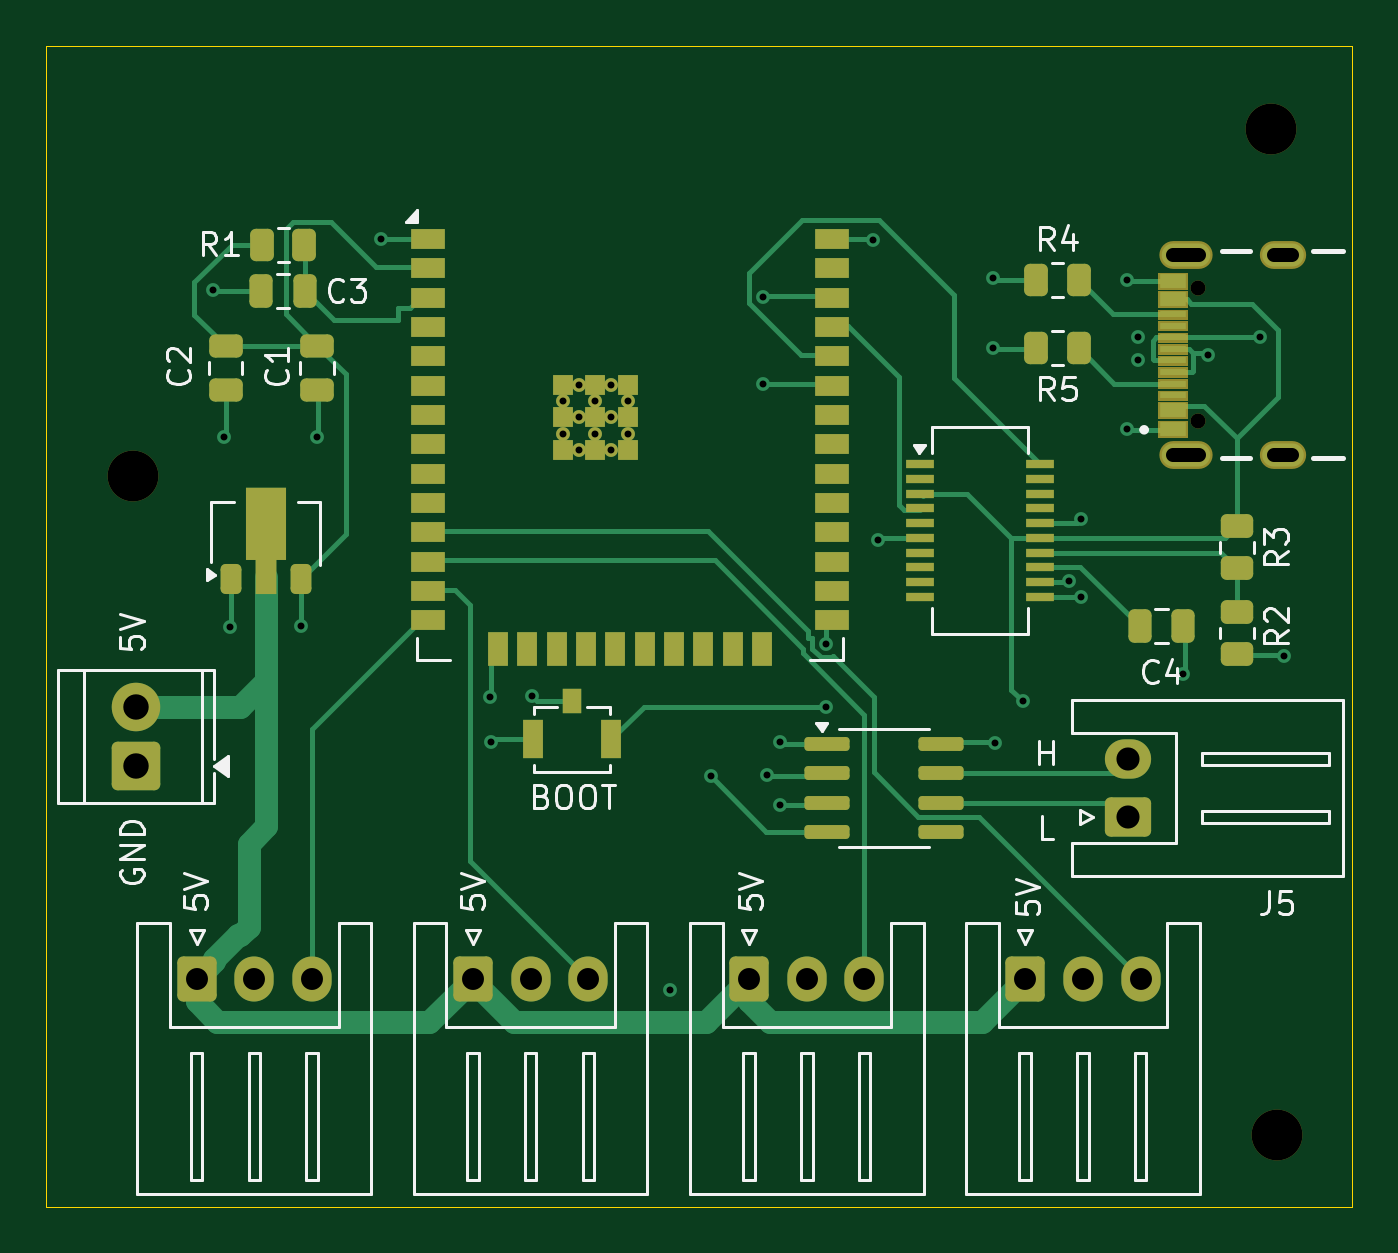
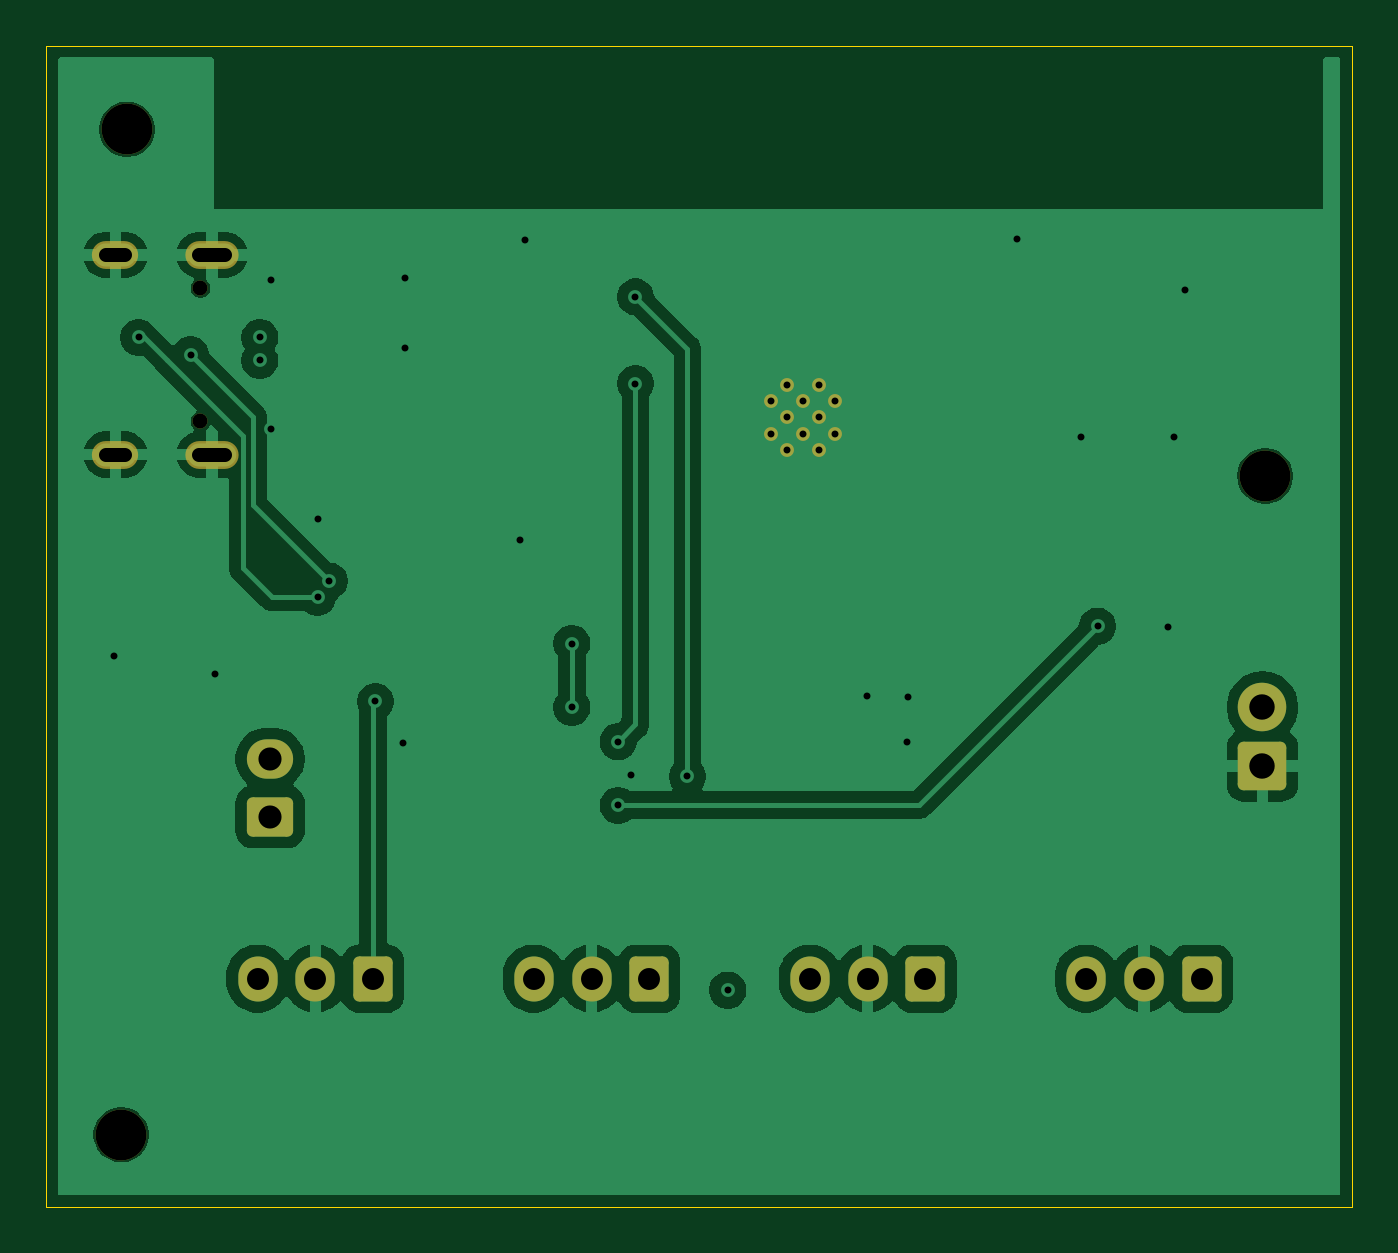
Circuit board: 11 layer files. Board 56.5 x 50.2 mm.
- bottom_copper: Tesla Ambient Lighting-B_Cu.gbr (64963 bytes)
- bottom_mask: Tesla Ambient Lighting-B_Mask.gbr (2897 bytes)
- paste: Tesla Ambient Lighting-B_Paste.gbr (480 bytes)
- bottom_silk: Tesla Ambient Lighting-B_Silkscreen.gbr (2909 bytes)
- outline: Tesla Ambient Lighting-Edge_Cuts.gbr (645 bytes)
- top_copper: Tesla Ambient Lighting-F_Cu.gbr (24147 bytes)
- top_mask: Tesla Ambient Lighting-F_Mask.gbr (10497 bytes)
- paste: Tesla Ambient Lighting-F_Paste.gbr (5610 bytes)
- top_silk: Tesla Ambient Lighting-F_Silkscreen.gbr (42061 bytes)
- drill: Tesla Ambient Lighting-NPTH.drl (495 bytes)
- drill: Tesla Ambient Lighting-PTH.drl (1797 bytes)

=== bottom_copper: Tesla Ambient Lighting-B_Cu.gbr (64963 bytes, source omitted) ===
=== bottom_mask: Tesla Ambient Lighting-B_Mask.gbr (2897 bytes, source withheld) ===
=== paste: Tesla Ambient Lighting-B_Paste.gbr ===
%TF.GenerationSoftware,KiCad,Pcbnew,9.0.2*%
%TF.CreationDate,2025-06-22T20:13:16-07:00*%
%TF.ProjectId,Tesla Ambient Lighting,5465736c-6120-4416-9d62-69656e74204c,rev?*%
%TF.SameCoordinates,Original*%
%TF.FileFunction,Paste,Bot*%
%TF.FilePolarity,Positive*%
%FSLAX46Y46*%
G04 Gerber Fmt 4.6, Leading zero omitted, Abs format (unit mm)*
G04 Created by KiCad (PCBNEW 9.0.2) date 2025-06-22 20:13:16*
%MOMM*%
%LPD*%
G01*
G04 APERTURE LIST*
G04 APERTURE END LIST*
M02*

=== bottom_silk: Tesla Ambient Lighting-B_Silkscreen.gbr (2909 bytes, source withheld) ===
=== outline: Tesla Ambient Lighting-Edge_Cuts.gbr ===
%TF.GenerationSoftware,KiCad,Pcbnew,9.0.2*%
%TF.CreationDate,2025-06-22T20:13:16-07:00*%
%TF.ProjectId,Tesla Ambient Lighting,5465736c-6120-4416-9d62-69656e74204c,rev?*%
%TF.SameCoordinates,Original*%
%TF.FileFunction,Profile,NP*%
%FSLAX46Y46*%
G04 Gerber Fmt 4.6, Leading zero omitted, Abs format (unit mm)*
G04 Created by KiCad (PCBNEW 9.0.2) date 2025-06-22 20:13:16*
%MOMM*%
%LPD*%
G01*
G04 APERTURE LIST*
%TA.AperFunction,Profile*%
%ADD10C,0.050000*%
%TD*%
G04 APERTURE END LIST*
D10*
X119000000Y-77625000D02*
X175500000Y-77625000D01*
X175500000Y-127875000D01*
X119000000Y-127875000D01*
X119000000Y-77625000D01*
M02*

=== top_copper: Tesla Ambient Lighting-F_Cu.gbr (24147 bytes, source omitted) ===
=== top_mask: Tesla Ambient Lighting-F_Mask.gbr (10497 bytes, source omitted) ===
=== paste: Tesla Ambient Lighting-F_Paste.gbr ===
%TF.GenerationSoftware,KiCad,Pcbnew,9.0.2*%
%TF.CreationDate,2025-06-22T20:13:16-07:00*%
%TF.ProjectId,Tesla Ambient Lighting,5465736c-6120-4416-9d62-69656e74204c,rev?*%
%TF.SameCoordinates,Original*%
%TF.FileFunction,Paste,Top*%
%TF.FilePolarity,Positive*%
%FSLAX46Y46*%
G04 Gerber Fmt 4.6, Leading zero omitted, Abs format (unit mm)*
G04 Created by KiCad (PCBNEW 9.0.2) date 2025-06-22 20:13:16*
%MOMM*%
%LPD*%
G01*
G04 APERTURE LIST*
G04 Aperture macros list*
%AMRoundRect*
0 Rectangle with rounded corners*
0 $1 Rounding radius*
0 $2 $3 $4 $5 $6 $7 $8 $9 X,Y pos of 4 corners*
0 Add a 4 corners polygon primitive as box body*
4,1,4,$2,$3,$4,$5,$6,$7,$8,$9,$2,$3,0*
0 Add four circle primitives for the rounded corners*
1,1,$1+$1,$2,$3*
1,1,$1+$1,$4,$5*
1,1,$1+$1,$6,$7*
1,1,$1+$1,$8,$9*
0 Add four rect primitives between the rounded corners*
20,1,$1+$1,$2,$3,$4,$5,0*
20,1,$1+$1,$4,$5,$6,$7,0*
20,1,$1+$1,$6,$7,$8,$9,0*
20,1,$1+$1,$8,$9,$2,$3,0*%
%AMFreePoly0*
4,1,9,3.862500,-0.866500,0.737500,-0.866500,0.737500,-0.450000,-0.737500,-0.450000,-0.737500,0.450000,0.737500,0.450000,0.737500,0.866500,3.862500,0.866500,3.862500,-0.866500,3.862500,-0.866500,$1*%
G04 Aperture macros list end*
%ADD10RoundRect,0.225000X0.225000X-0.425000X0.225000X0.425000X-0.225000X0.425000X-0.225000X-0.425000X0*%
%ADD11FreePoly0,90.000000*%
%ADD12R,1.150000X0.600000*%
%ADD13R,1.150000X0.300000*%
%ADD14R,1.200000X0.400000*%
%ADD15RoundRect,0.250000X-0.250000X-0.475000X0.250000X-0.475000X0.250000X0.475000X-0.250000X0.475000X0*%
%ADD16RoundRect,0.250000X0.262500X0.450000X-0.262500X0.450000X-0.262500X-0.450000X0.262500X-0.450000X0*%
%ADD17R,0.900000X1.700000*%
%ADD18R,0.800000X1.100000*%
%ADD19RoundRect,0.250000X-0.262500X-0.450000X0.262500X-0.450000X0.262500X0.450000X-0.262500X0.450000X0*%
%ADD20RoundRect,0.250000X-0.475000X0.250000X-0.475000X-0.250000X0.475000X-0.250000X0.475000X0.250000X0*%
%ADD21RoundRect,0.250000X0.450000X-0.262500X0.450000X0.262500X-0.450000X0.262500X-0.450000X-0.262500X0*%
%ADD22RoundRect,0.150000X-0.825000X-0.150000X0.825000X-0.150000X0.825000X0.150000X-0.825000X0.150000X0*%
%ADD23R,1.500000X0.900000*%
%ADD24R,0.900000X1.500000*%
%ADD25R,0.900000X0.900000*%
G04 APERTURE END LIST*
D10*
%TO.C,U4*%
X127000000Y-100700000D03*
D11*
X128500000Y-100612500D03*
D10*
X130000000Y-100700000D03*
%TD*%
D12*
%TO.C,J6*%
X167745000Y-94200000D03*
X167745000Y-93400000D03*
D13*
X167745000Y-92250000D03*
X167745000Y-91250000D03*
X167745000Y-90750000D03*
X167745000Y-89750000D03*
D12*
X167745000Y-87800000D03*
X167745000Y-88600000D03*
D13*
X167745000Y-89250000D03*
X167745000Y-90250000D03*
X167745000Y-91750000D03*
X167745000Y-92750000D03*
%TD*%
D14*
%TO.C,U5*%
X156800000Y-95750000D03*
X156800000Y-96385000D03*
X156800000Y-97020000D03*
X156800000Y-97655000D03*
X156800000Y-98290000D03*
X156800000Y-98925000D03*
X156800000Y-99560000D03*
X156800000Y-100195000D03*
X156800000Y-100830000D03*
X156800000Y-101465000D03*
X162000000Y-101465000D03*
X162000000Y-100830000D03*
X162000000Y-100195000D03*
X162000000Y-99560000D03*
X162000000Y-98925000D03*
X162000000Y-98290000D03*
X162000000Y-97655000D03*
X162000000Y-97020000D03*
X162000000Y-96385000D03*
X162000000Y-95750000D03*
%TD*%
D15*
%TO.C,C4*%
X166300000Y-102750000D03*
X168200000Y-102750000D03*
%TD*%
D16*
%TO.C,R5*%
X163662500Y-87750000D03*
X161837500Y-87750000D03*
%TD*%
D17*
%TO.C,SW1*%
X143450000Y-107640000D03*
X140050000Y-107640000D03*
D18*
X141750000Y-106000000D03*
%TD*%
D19*
%TO.C,R1*%
X128337500Y-86250000D03*
X130162500Y-86250000D03*
%TD*%
%TO.C,R4*%
X161837500Y-90700000D03*
X163662500Y-90700000D03*
%TD*%
D20*
%TO.C,C1*%
X130720000Y-90625000D03*
X130720000Y-92525000D03*
%TD*%
D21*
%TO.C,R2*%
X170500000Y-103950000D03*
X170500000Y-102125000D03*
%TD*%
D15*
%TO.C,C3*%
X128300000Y-88250000D03*
X130200000Y-88250000D03*
%TD*%
D21*
%TO.C,R3*%
X170500000Y-100250000D03*
X170500000Y-98425000D03*
%TD*%
D20*
%TO.C,C2*%
X126750000Y-90625000D03*
X126750000Y-92525000D03*
%TD*%
D22*
%TO.C,U2*%
X152775000Y-107845000D03*
X152775000Y-109115000D03*
X152775000Y-110385000D03*
X152775000Y-111655000D03*
X157725000Y-111655000D03*
X157725000Y-110385000D03*
X157725000Y-109115000D03*
X157725000Y-107845000D03*
%TD*%
D23*
%TO.C,U1*%
X135500000Y-85990000D03*
X135500000Y-87260000D03*
X135500000Y-88530000D03*
X135500000Y-89800000D03*
X135500000Y-91070000D03*
X135500000Y-92340000D03*
X135500000Y-93610000D03*
X135500000Y-94880000D03*
X135500000Y-96150000D03*
X135500000Y-97420000D03*
X135500000Y-98690000D03*
X135500000Y-99960000D03*
X135500000Y-101230000D03*
X135500000Y-102500000D03*
D24*
X138535000Y-103750000D03*
X139805000Y-103750000D03*
X141075000Y-103750000D03*
X142345000Y-103750000D03*
X143615000Y-103750000D03*
X144885000Y-103750000D03*
X146155000Y-103750000D03*
X147425000Y-103750000D03*
X148695000Y-103750000D03*
X149965000Y-103750000D03*
D23*
X153000000Y-102500000D03*
X153000000Y-101230000D03*
X153000000Y-99960000D03*
X153000000Y-98690000D03*
X153000000Y-97420000D03*
X153000000Y-96150000D03*
X153000000Y-94880000D03*
X153000000Y-93610000D03*
X153000000Y-92340000D03*
X153000000Y-91070000D03*
X153000000Y-89800000D03*
X153000000Y-88530000D03*
X153000000Y-87260000D03*
X153000000Y-85990000D03*
D25*
X141350000Y-92310000D03*
X141350000Y-93710000D03*
X141350000Y-95110000D03*
X142750000Y-92310000D03*
X142750000Y-93710000D03*
X142750000Y-95110000D03*
X144150000Y-92310000D03*
X144150000Y-93710000D03*
X144150000Y-95110000D03*
%TD*%
M02*

=== top_silk: Tesla Ambient Lighting-F_Silkscreen.gbr (42061 bytes, source omitted) ===
=== drill: Tesla Ambient Lighting-NPTH.drl ===
M48
; DRILL file {KiCad 9.0.2} date 2025-06-22T20:13:19-0700
; FORMAT={-:-/ absolute / metric / decimal}
; #@! TF.CreationDate,2025-06-22T20:13:19-07:00
; #@! TF.GenerationSoftware,Kicad,Pcbnew,9.0.2
; #@! TF.FileFunction,NonPlated,1,2,NPTH
FMAT,2
METRIC
; #@! TA.AperFunction,NonPlated,NPTH,ComponentDrill
T1C0.650
; #@! TA.AperFunction,NonPlated,NPTH,ComponentDrill
T2C2.200
%
G90
G05
T1
X168.82Y-88.11
X168.82Y-93.89
T2
X122.75Y-96.25
X172.0Y-81.25
X172.25Y-124.75
M30

=== drill: Tesla Ambient Lighting-PTH.drl ===
M48
; DRILL file {KiCad 9.0.2} date 2025-06-22T20:13:19-0700
; FORMAT={-:-/ absolute / metric / decimal}
; #@! TF.CreationDate,2025-06-22T20:13:19-07:00
; #@! TF.GenerationSoftware,Kicad,Pcbnew,9.0.2
; #@! TF.FileFunction,Plated,1,2,PTH
FMAT,2
METRIC
; #@! TA.AperFunction,Plated,PTH,ViaDrill
T1C0.300
; #@! TA.AperFunction,Plated,PTH,ComponentDrill
T2C0.300
; #@! TA.AperFunction,Plated,PTH,ComponentDrill
T3C0.600
; #@! TA.AperFunction,Plated,PTH,ComponentDrill
T4C0.950
; #@! TA.AperFunction,Plated,PTH,ComponentDrill
T5C1.000
; #@! TA.AperFunction,Plated,PTH,ComponentDrill
T6C1.100
%
G90
G05
T1
X126.2Y-88.2
X126.7Y-94.55
X126.95Y-102.8
X130.0Y-102.75
X130.7Y-94.55
X133.5Y-86.0
X138.2Y-105.8
X138.25Y-107.75
X140.0Y-105.75
X146.0Y-118.5
X147.75Y-109.25
X150.0Y-88.5
X150.0Y-92.25
X150.2Y-109.2
X150.75Y-107.75
X150.75Y-110.5
X152.75Y-103.5
X152.75Y-106.25
X154.772Y-86.05
X155.0Y-99.0
X159.977Y-87.7
X159.977Y-90.7
X160.05Y-107.8
X161.25Y-106.0
X163.25Y-100.795
X163.75Y-98.125
X163.75Y-101.5
X165.75Y-87.75
X165.755Y-94.2
X166.25Y-90.25
X166.25Y-91.25
X168.2Y-104.8
X169.25Y-91.0
X171.5Y-90.25
X172.55Y-104.05
T2
X141.35Y-93.01
X141.35Y-94.41
X142.05Y-92.31
X142.05Y-93.71
X142.05Y-95.11
X142.75Y-93.01
X142.75Y-94.41
X143.45Y-92.31
X143.45Y-93.71
X143.45Y-95.11
X144.15Y-93.01
X144.15Y-94.41
T4
X125.5Y-118.0
X128.0Y-118.0
X130.5Y-118.0
X137.45Y-118.0
X139.95Y-118.0
X142.45Y-118.0
X149.4Y-118.0
X151.9Y-118.0
X154.4Y-118.0
X161.35Y-118.0
X163.85Y-118.0
X166.35Y-118.0
T5
X165.805Y-108.5
X165.805Y-111.0
T6
X122.867Y-106.25
X122.867Y-108.79
T3
X167.77Y-86.68G85X168.87Y-86.68
G05
X167.77Y-95.32G85X168.87Y-95.32
G05
X172.1Y-86.68G85X172.9Y-86.68
G05
X172.1Y-95.32G85X172.9Y-95.32
G05
M30

